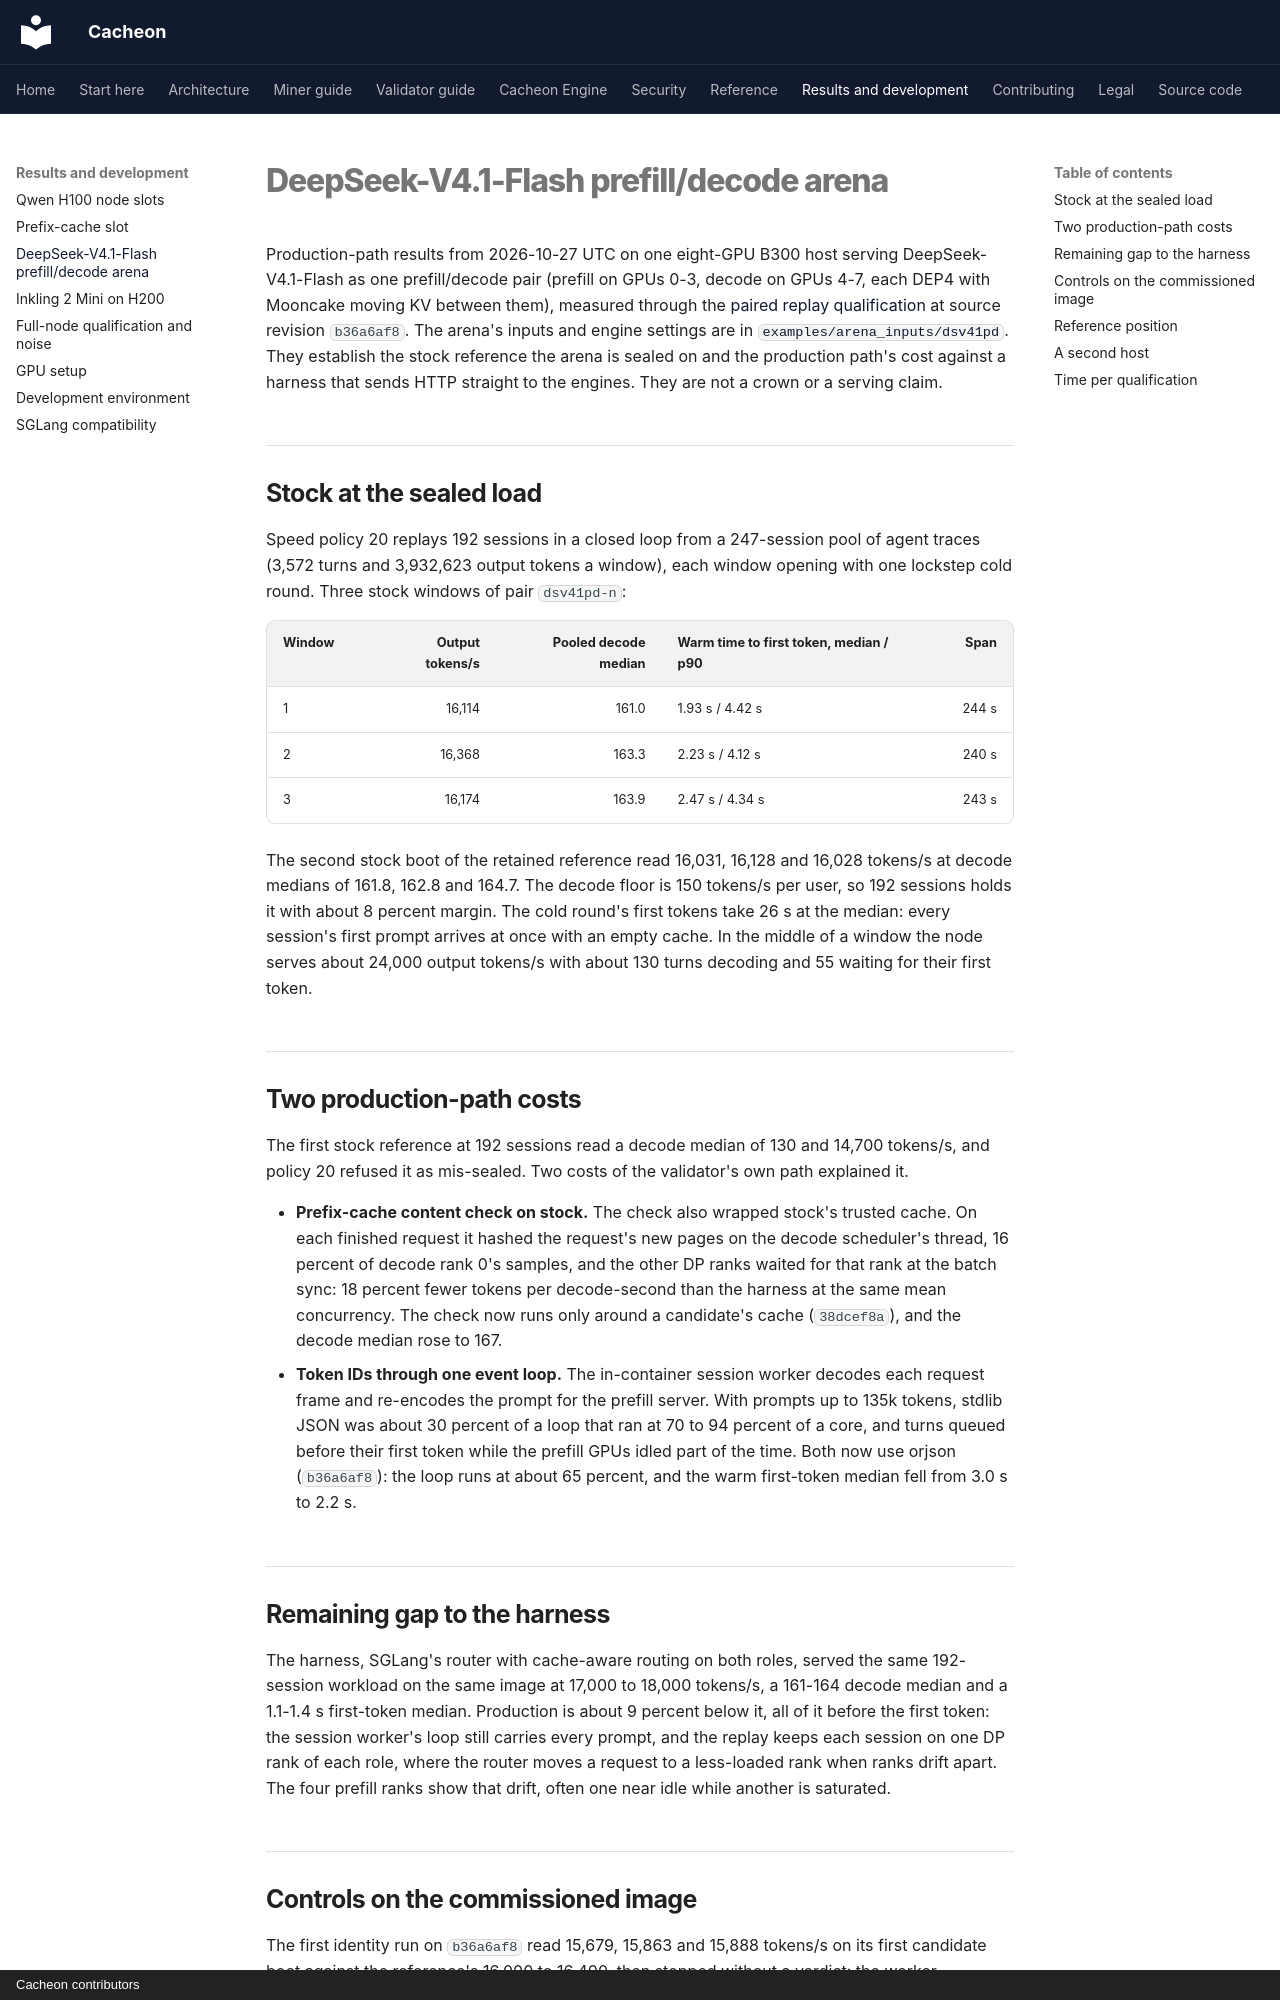

repository: latent-to/cacheon · page: results/deepseek-v41-flash-pd/index.html · generator: mkdocs · copyright: Cacheon contributors

# DeepSeek-V4.1-Flash prefill/decode arena

Production-path results from 2026-10-27 UTC on one eight-GPU B300 host serving
DeepSeek-V4.1-Flash as one prefill/decode pair (prefill on GPUs 0-3, decode on
GPUs 4-7, each DEP4 with Mooncake moving KV between them), measured through the
[paired replay qualification](../validator-guide/qualification.md) at source
revision `b36a6af8`. The arena's inputs and engine settings are in
[`examples/arena_inputs/dsv41pd`](https://github.com/latent-to/cacheon/blob/main/examples/arena_inputs/dsv41pd/README.md).
They establish the stock reference the arena is sealed on and the production
path's cost against a harness that sends HTTP straight to the engines. They are
not a crown or a serving claim.

## Stock at the sealed load

Speed policy 20 replays 192 sessions in a closed loop from a 247-session pool of
agent traces (3,572 turns and 3,932,623 output tokens a window), each window
opening with one lockstep cold round. Three stock windows of pair `dsv41pd-n`:

| Window | Output tokens/s | Pooled decode median | Warm time to first token, median / p90 | Span |
|---|---:|---:|---|---:|
| 1 | 16,114 | 161.0 | 1.93 s / 4.42 s | 244 s |
| 2 | 16,368 | 163.3 | 2.23 s / 4.12 s | 240 s |
| 3 | 16,174 | 163.9 | 2.47 s / 4.34 s | 243 s |

The second stock boot of the retained reference read 16,031, 16,128 and 16,028
tokens/s at decode medians of 161.8, 162.8 and 164.7. The decode floor is 150
tokens/s per user, so 192 sessions holds it with about 8 percent margin. The cold round's first tokens take 26 s at the median: every
session's first prompt arrives at once with an empty cache. In the middle of a
window the node serves about 24,000 output tokens/s with about 130 turns
decoding and 55 waiting for their first token.

## Two production-path costs

The first stock reference at 192 sessions read a decode median of 130 and 14,700
tokens/s, and policy 20 refused it as mis-sealed. Two costs of the validator's own
path explained it.

- **Prefix-cache content check on stock.** The check also wrapped stock's trusted
  cache. On each finished request it hashed the request's new pages on the decode
  scheduler's thread, 16 percent of decode rank 0's samples, and the other DP ranks
  waited for that rank at the batch sync: 18 percent fewer tokens per
  decode-second than the harness at the same mean concurrency. The check now runs
  only around a candidate's cache (`38dcef8a`), and the decode median rose to 167.
- **Token IDs through one event loop.** The in-container session worker decodes each
  request frame and re-encodes the prompt for the prefill server. With prompts up to
  135k tokens, stdlib JSON was about 30 percent of a loop that ran at 70 to 94
  percent of a core, and turns queued before their first token while the prefill
  GPUs idled part of the time. Both now use orjson (`b36a6af8`): the loop runs at
  about 65 percent, and the warm first-token median fell from 3.0 s to 2.2 s.

## Remaining gap to the harness

The harness, SGLang's router with cache-aware routing on both roles, served the
same 192-session workload on the same image at 17,000 to 18,000 tokens/s, a
161-164 decode median and a 1.1-1.4 s first-token median. Production is about 9
percent below it, all of it before the first token: the session worker's loop
still carries every prompt, and the replay keeps each session on one DP rank of
each role, where the router moves a request to a less-loaded rank when ranks
drift apart. The four prefill ranks show that drift, often one near idle while
another is saturated.
